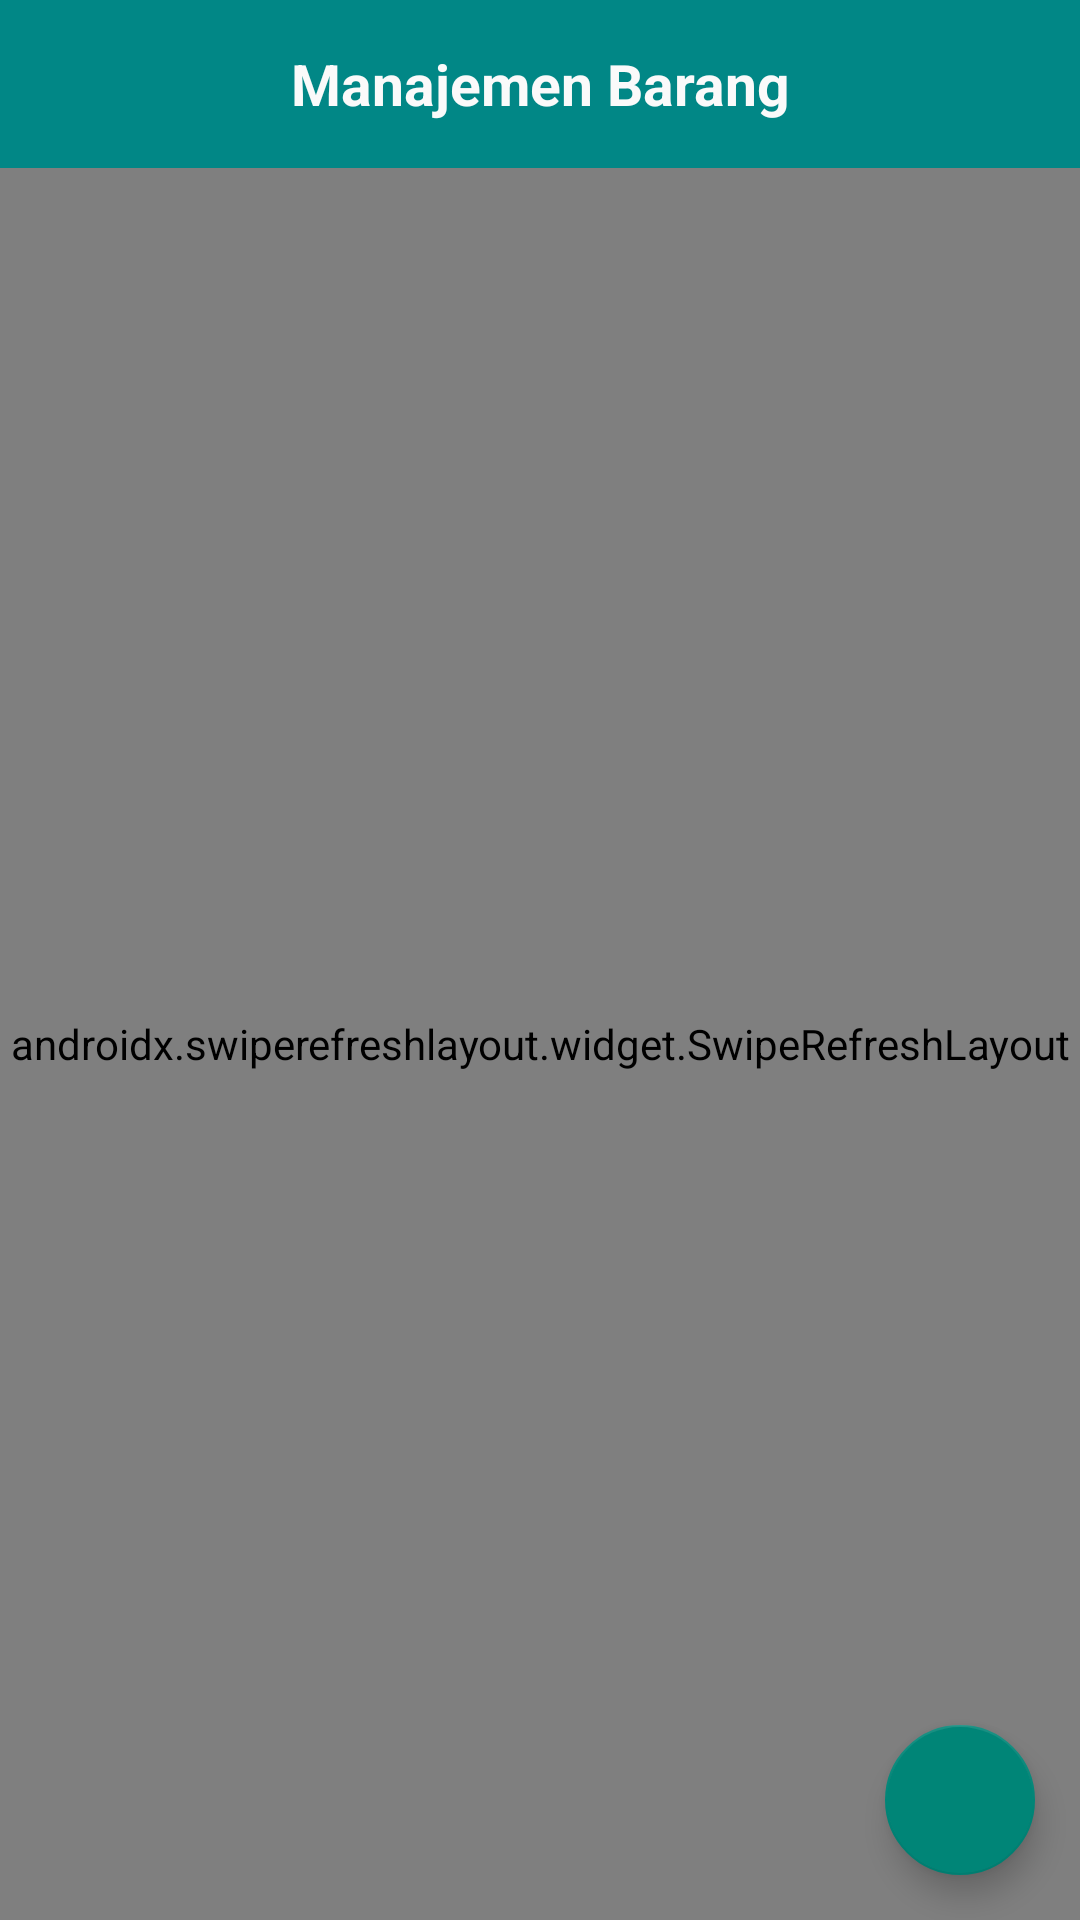

This screen was rendered from an Android layout file. Write that file and the resources it references.
<!-- AndroidManifest.xml: application theme Theme.Design.Light.NoActionBar -->
<!-- res/layout/activity_main.xml -->
<?xml version="1.0" encoding="utf-8"?>
<RelativeLayout
    xmlns:android="http://schemas.android.com/apk/res/android"
    xmlns:app="http://schemas.android.com/apk/res-auto"
    xmlns:tools="http://schemas.android.com/tools"
    android:layout_width="match_parent"
    android:layout_height="match_parent"
    tools:context=".MainActivity">

    <RelativeLayout
        android:id="@+id/bar"
        android:layout_width="match_parent"
        android:layout_height="56dp"
        android:background="@color/teal_700">

        <TextView
            android:layout_width="match_parent"
            android:layout_height="match_parent"
            android:gravity="center"
            android:text="@string/app_name"
            android:textColor="#FAFAFA"
            android:textSize="19dp"
            android:textStyle="bold" />


    </RelativeLayout>

    <androidx.swiperefreshlayout.widget.SwipeRefreshLayout
        android:layout_below="@id/bar"
        android:id="@+id/swipeRefresh"
        android:layout_width="match_parent"
        android:layout_height="match_parent">
        <ListView
            android:id="@+id/barangListView"
            android:layout_width="match_parent"
            android:layout_height="match_parent" />

    </androidx.swiperefreshlayout.widget.SwipeRefreshLayout>

    <TextView
        android:id="@+id/errormessage"
        android:layout_width="match_parent"
        android:layout_height="match_parent"
        android:layout_below="@id/bar"
        android:gravity="center" />

    <com.google.android.material.floatingactionbutton.FloatingActionButton
        android:id="@+id/btnTambahBarang"
        android:layout_width="50dp"
        android:layout_height="50dp"
        android:layout_margin="15dp"
        android:layout_alignParentEnd="true"
        android:layout_alignParentBottom="true"
        android:src="@drawable/ic_add_black_48px"
        />

</RelativeLayout>
<!-- resources referenced by this layout -->
<resources>
  <string name="app_name">Manajemen Barang</string>
  <!-- not gathered from this repository: default colours our renderer supplied (Android Studio template values) -->
  <color name="teal_700">#FF018786</color>
</resources>
